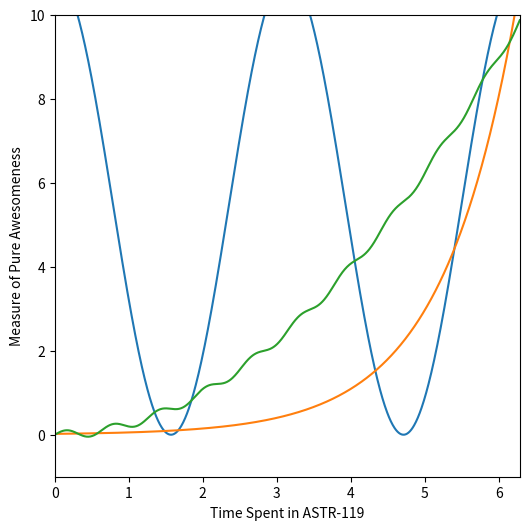

Python code for this plot:
%matplotlib inline
import numpy as np
import matplotlib.pyplot as plt

x = np.linspace(0, 2*np.pi, 1000)

y = 5.5 * np.cos(2*x) + 5.5
z = 0.02 * np.exp(x)
w = 0.25 * x**2 + 0.1* np.sin(10*x)

fig = plt.figure(figsize=(6,6))

#The functions that each line on the graph represents
plt.plot(x, y, label=r'$y(x) = \5.5cos(2*x) + 5.5$')
plt.plot(x, z, label=r'$y(x) = \0.02 * exp(x)$')
plt.plot(x, w, label=r'$y(x) = \0.25 * x^2 + 0.1sin(10*x)$')


#X and Y axes labels
plt.xlabel('Time Spent in ASTR-119')
plt.ylabel('Measure of Pure Awesomeness')

#X and Y ranges
plt.xlim([0,2*np.pi])
plt.ylim([-1,10.])

